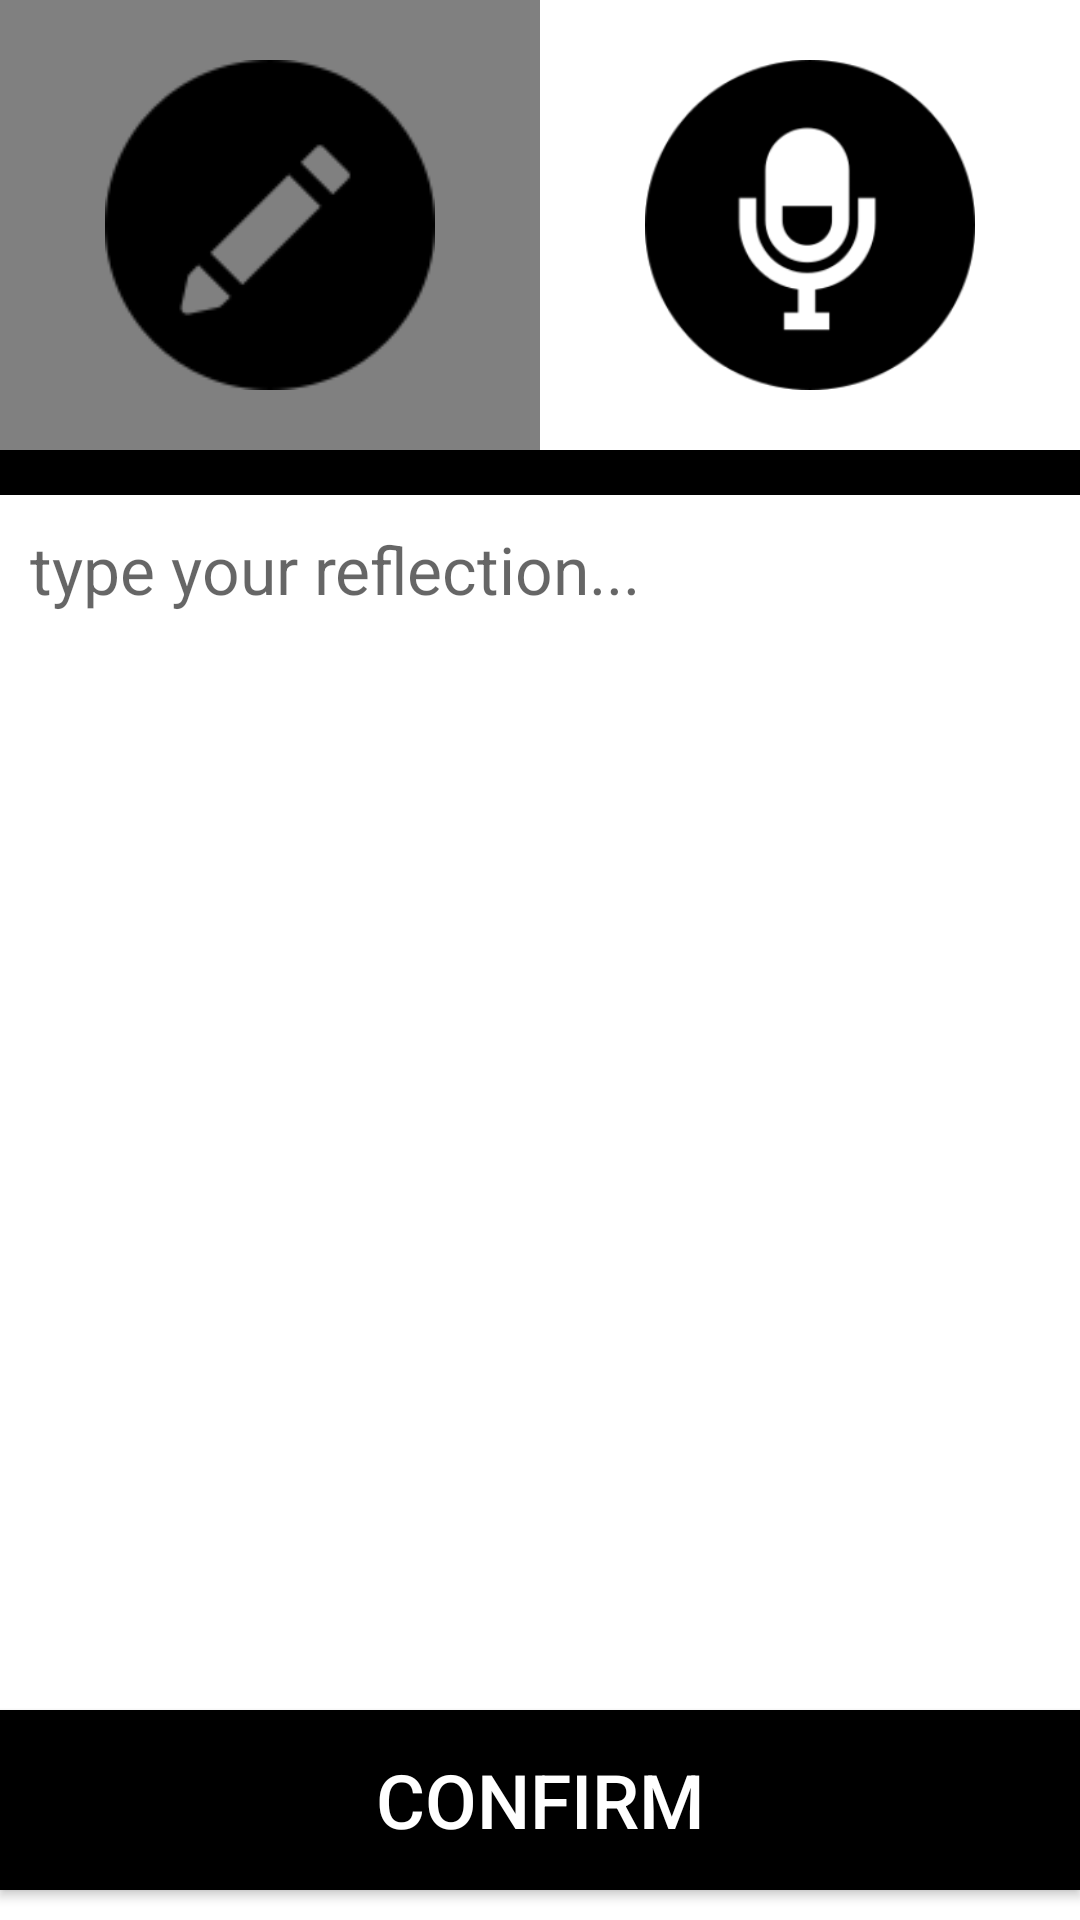

This screen was rendered from an Android layout file. Write that file and the resources it references.
<!-- AndroidManifest.xml: application theme AppTheme -->
<!-- res/layout/activity_diary.xml -->
<?xml version="1.0" encoding="utf-8"?>
<RelativeLayout
    xmlns:android="http://schemas.android.com/apk/res/android" android:layout_width="match_parent"
    android:layout_height="match_parent"
    android:orientation="vertical"
    android:descendantFocusability="beforeDescendants"
    android:focusableInTouchMode="true"
    android:background="@color/white">

    <LinearLayout
        android:layout_width="match_parent"
        android:layout_height="150dp"
        android:orientation="horizontal"
        android:id="@+id/record_panel"
        android:layout_alignParentTop="true">


    <ImageView
       android:layout_width="match_parent"
       android:layout_height="match_parent"
       android:id="@+id/pen_view"
        android:layout_weight="1"
        android:padding="20dp"
       android:background="@color/grey"
       android:src="@drawable/pencil"
        />



    <ImageView
        android:layout_width="match_parent"
        android:layout_height="match_parent"
        android:id="@+id/voice_view"
        android:layout_weight="1"
        android:padding="20dp"
        android:background="@color/white"
        android:src="@drawable/microphone"
        />
    </LinearLayout>

<FrameLayout
    android:layout_width="match_parent"
    android:layout_height="match_parent"
    android:layout_below="@id/record_panel"
    android:id="@+id/text_frame"
    android:layout_above="@+id/reflection_confirm_button"
    android:background="@color/black">

    <EditText
        android:layout_width="match_parent"
        android:layout_height="match_parent"
        android:layout_marginTop="15dp"
        android:id="@+id/reflection_text_view"
        android:padding="10dp"
        android:background="@color/white"
        android:textSize="22sp"
        android:textColor="@color/black"
        android:gravity="top"
        android:hint="type your reflection..."
        />
<LinearLayout
    android:layout_width="match_parent"
    android:layout_height="match_parent"
    android:orientation="horizontal"
    android:layout_marginTop="15dp"
    android:visibility="invisible"
    android:background="@color/white"
    android:gravity="center"
    android:id="@+id/audiio_panel">

    <Button
    android:id="@+id/btnRecord"
    android:layout_width="80dp"
    android:layout_height="80dp"
        android:layout_gravity="center"
        android:text="Start Recording" />

    <Button
        android:id="@+id/btnStop"
        android:layout_width="80dp"
        android:layout_height="80dp"
        android:layout_gravity="center"
        android:layout_marginRight="10dp"
        android:text="Stop Recording" />
    <Button
        android:id="@+id/btnPlay"
        android:layout_width="80dp"
        android:layout_height="80dp"
        android:layout_gravity="center"
        android:layout_marginLeft="10dp"

        android:text="Play Recording" />
    <Button
        android:id="@+id/btnStopPlay"
        android:layout_width="80dp"
        android:layout_height="80dp"
        android:layout_gravity="center"
        android:text="Stop Playing" />

</LinearLayout>

</FrameLayout>



    <Button
        android:layout_width="match_parent"
        android:layout_height="60dp"
        android:textSize="25sp"
        android:layout_marginBottom="10dp"
        android:background="@color/black"
        android:text="confirm"
        android:focusable="true"
        android:layout_alignParentBottom="true"
        android:layout_alignParentRight="true"
        android:id="@+id/reflection_confirm_button"
        android:textColor="@color/white" />



</RelativeLayout>
<!-- resources referenced by this layout -->
<resources>
  <color name="black">#000000</color>
  <color name="grey">#808080</color>
  <color name="white">#FFFFFF</color>
  <!-- drawable microphone: png bitmap (drawable-v24, 8069 bytes) -->
  <!-- drawable pencil: png bitmap (drawable-v24, 2204 bytes) -->
  <style name="AppTheme" parent="@style/Theme.AppCompat.Light.NoActionBar">
          
          <item name="colorPrimary">@color/colorPrimary</item>
          <item name="colorPrimaryDark">@color/colorPrimaryDark</item>
          <item name="colorAccent">@color/colorAccent</item>
          <item name="android:windowActionBar">false</item>
          <item name="android:windowNoTitle">true</item>
      </style>
  <color name="colorPrimary">#008577</color>
  <color name="colorPrimaryDark">#00574B</color>
  <color name="colorAccent">#D81B60</color>
</resources>
